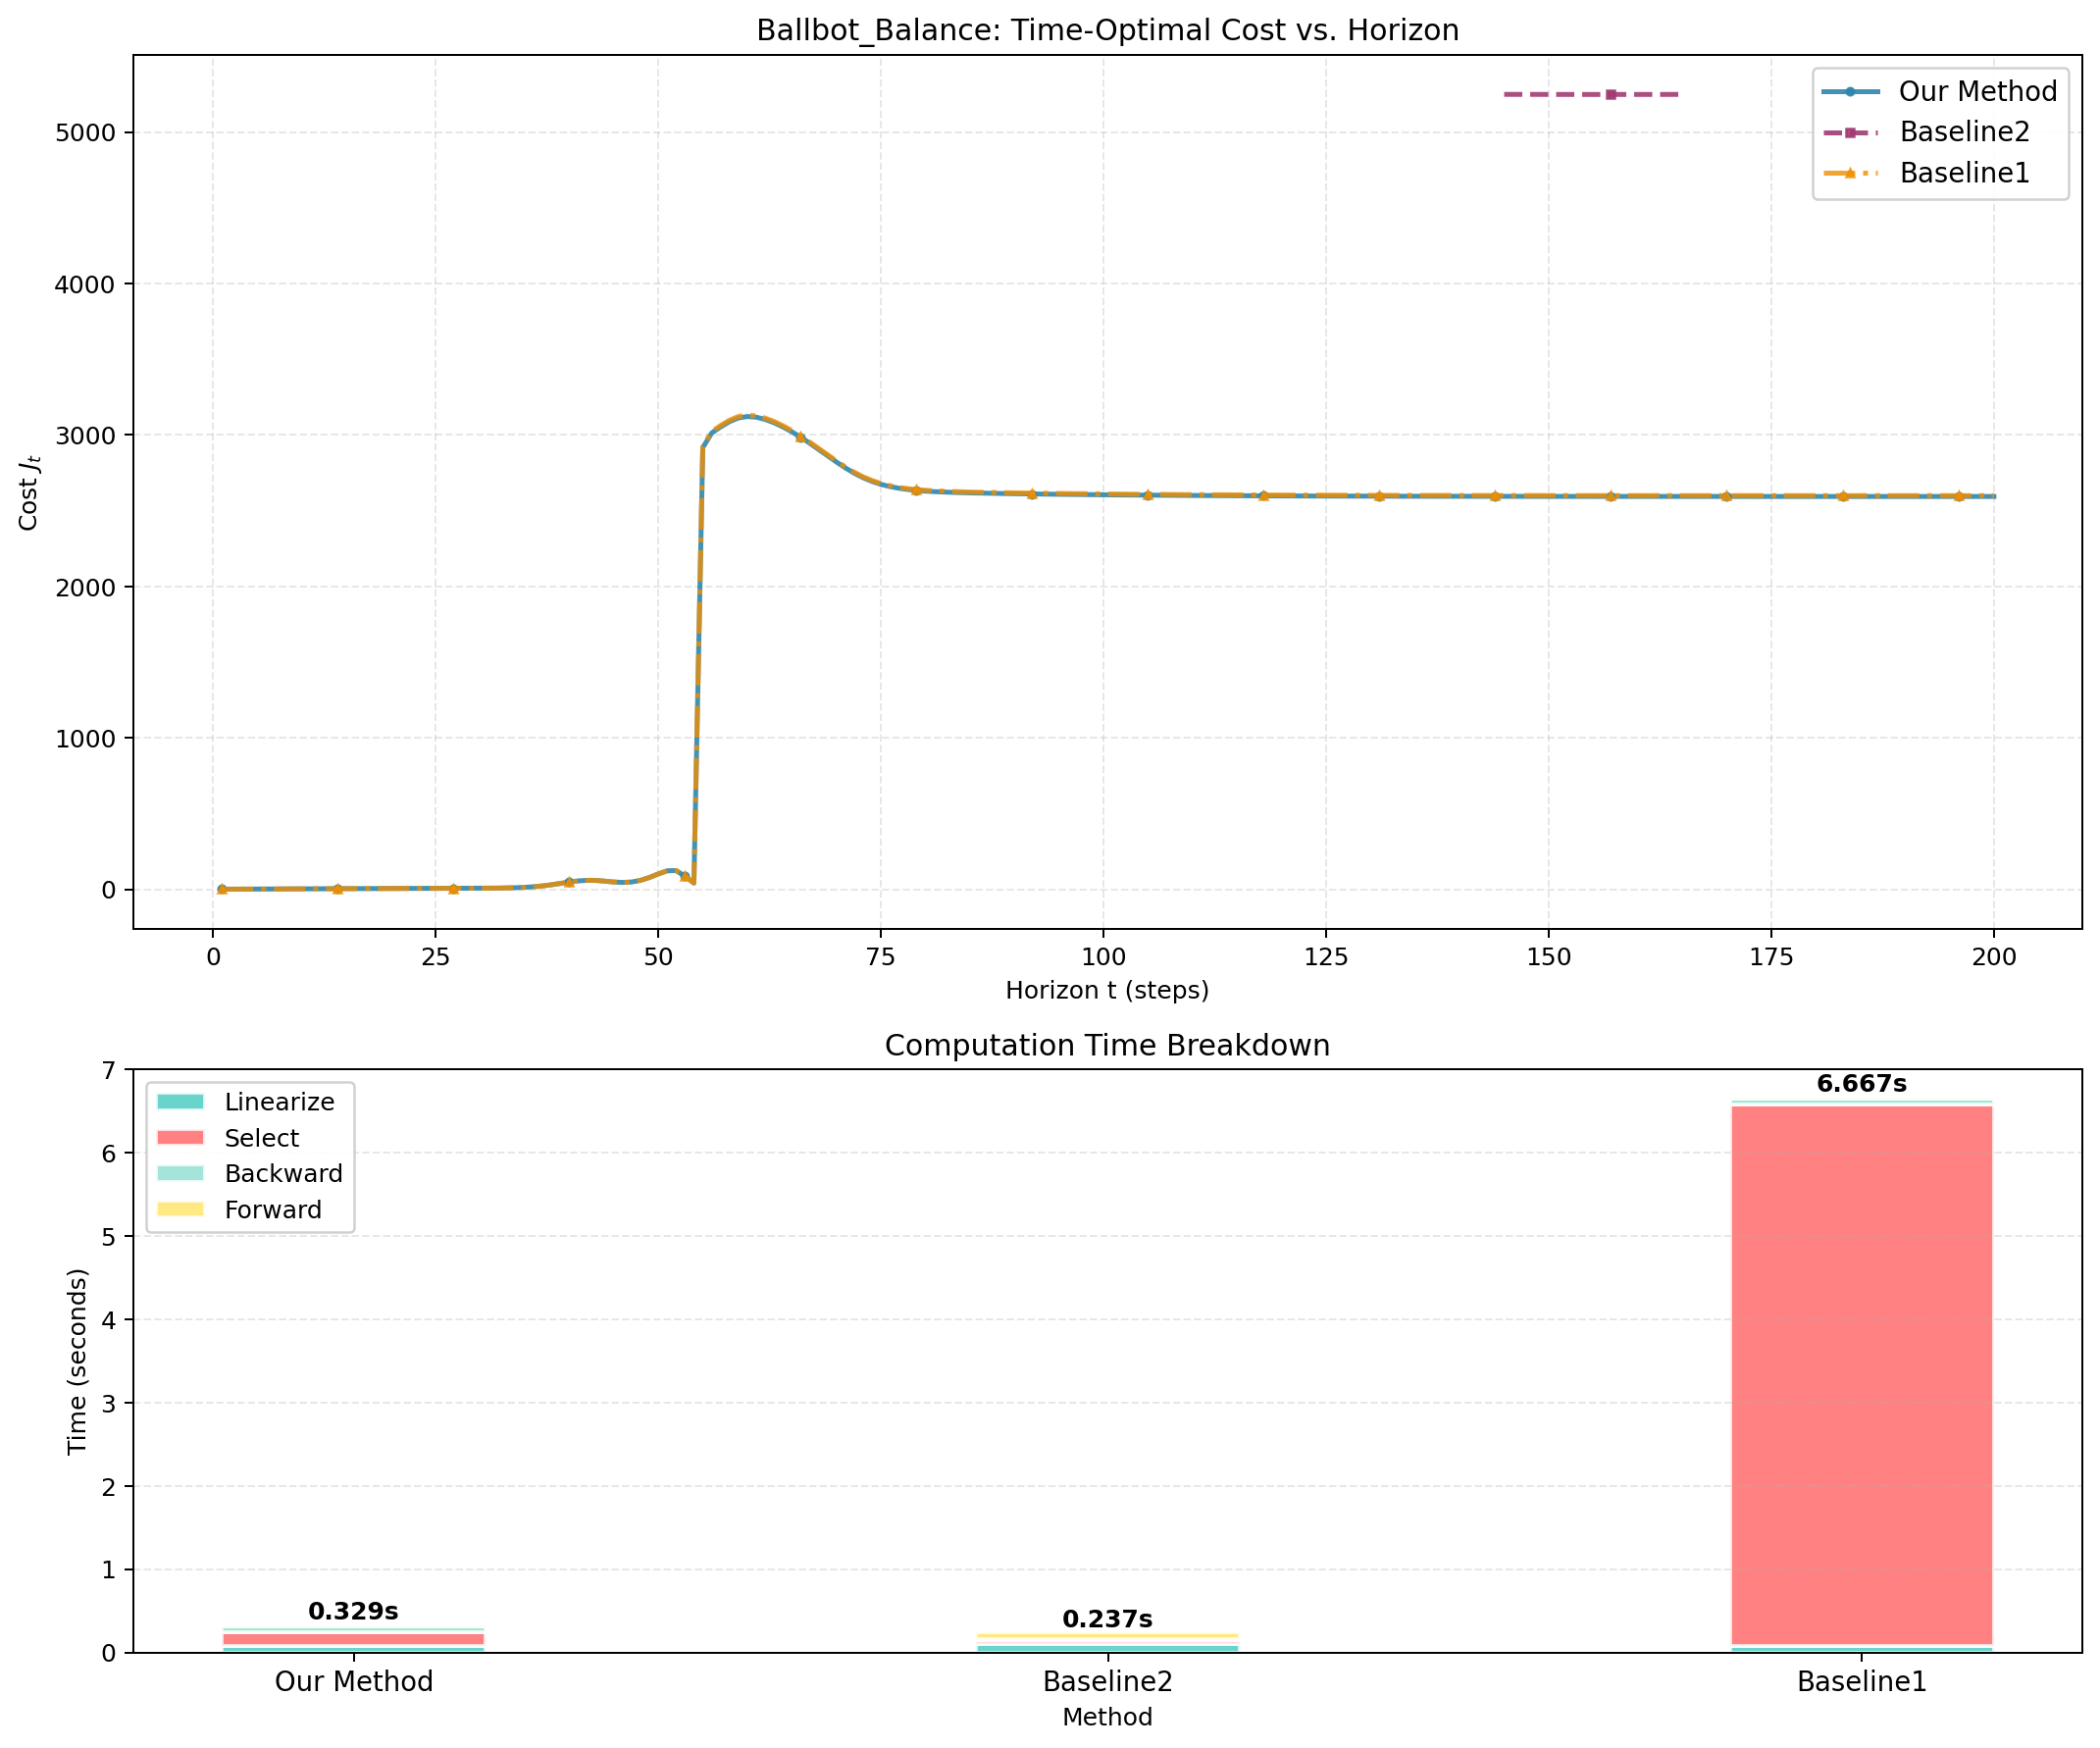

Data behind this chart, as committed beside it:
t, J_propagator, J_onepass, J_bruteforce
1, 1.087, , 1.087
2, 1.235, , 1.235
3, 1.423, , 1.423
4, 1.649, , 1.649
5, 1.911, , 1.911
6, 2.202, , 2.202
7, 2.516, , 2.516
8, 2.845, , 2.845
9, 3.177, , 3.177
10, 3.505, , 3.505
11, 3.82, , 3.82
12, 4.116, , 4.116
13, 4.389, , 4.389
14, 4.637, , 4.637
15, 4.859, , 4.859
16, 5.057, , 5.057
17, 5.232, , 5.232
18, 5.386, , 5.386
19, 5.523, , 5.523
20, 5.645, , 5.645
21, 5.754, , 5.754
22, 5.856, , 5.856
23, 5.953, , 5.953
24, 6.05, , 6.05
25, 6.151, , 6.151
26, 6.265, , 6.265
27, 6.4, , 6.4
28, 6.569, , 6.569
29, 6.794, , 6.794
30, 7.107, , 7.108
31, 7.562, , 7.562
32, 8.244, , 8.244
33, 9.294, , 9.294
34, 10.93, , 10.93
35, 13.48, , 13.48
36, 17.33, , 17.33
37, 22.88, , 22.88
38, 30.28, , 30.28
39, 39.16, , 39.16
40, 48.31, , 48.31
41, 55.79, , 55.79
42, 59.61, , 59.61
43, 58.79, , 58.79
44, 54.22, , 54.22
45, 48.63, , 48.63
46, 45.66, , 45.66
47, 48.61, , 48.61
48, 59.48, , 59.48
49, 78.28, , 78.28
50, 102, , 102
51, 122.5, , 122.5
52, 124, , 124
53, 87.22, , 87.22
54, 41.63, , 41.63
55, 2916, , 2924
56, 3013, , 3022
57, 3053, , 3063
58, 3088, , 3098
59, 3113, , 3122
60, 3122, , 3131
... 140 more rows
